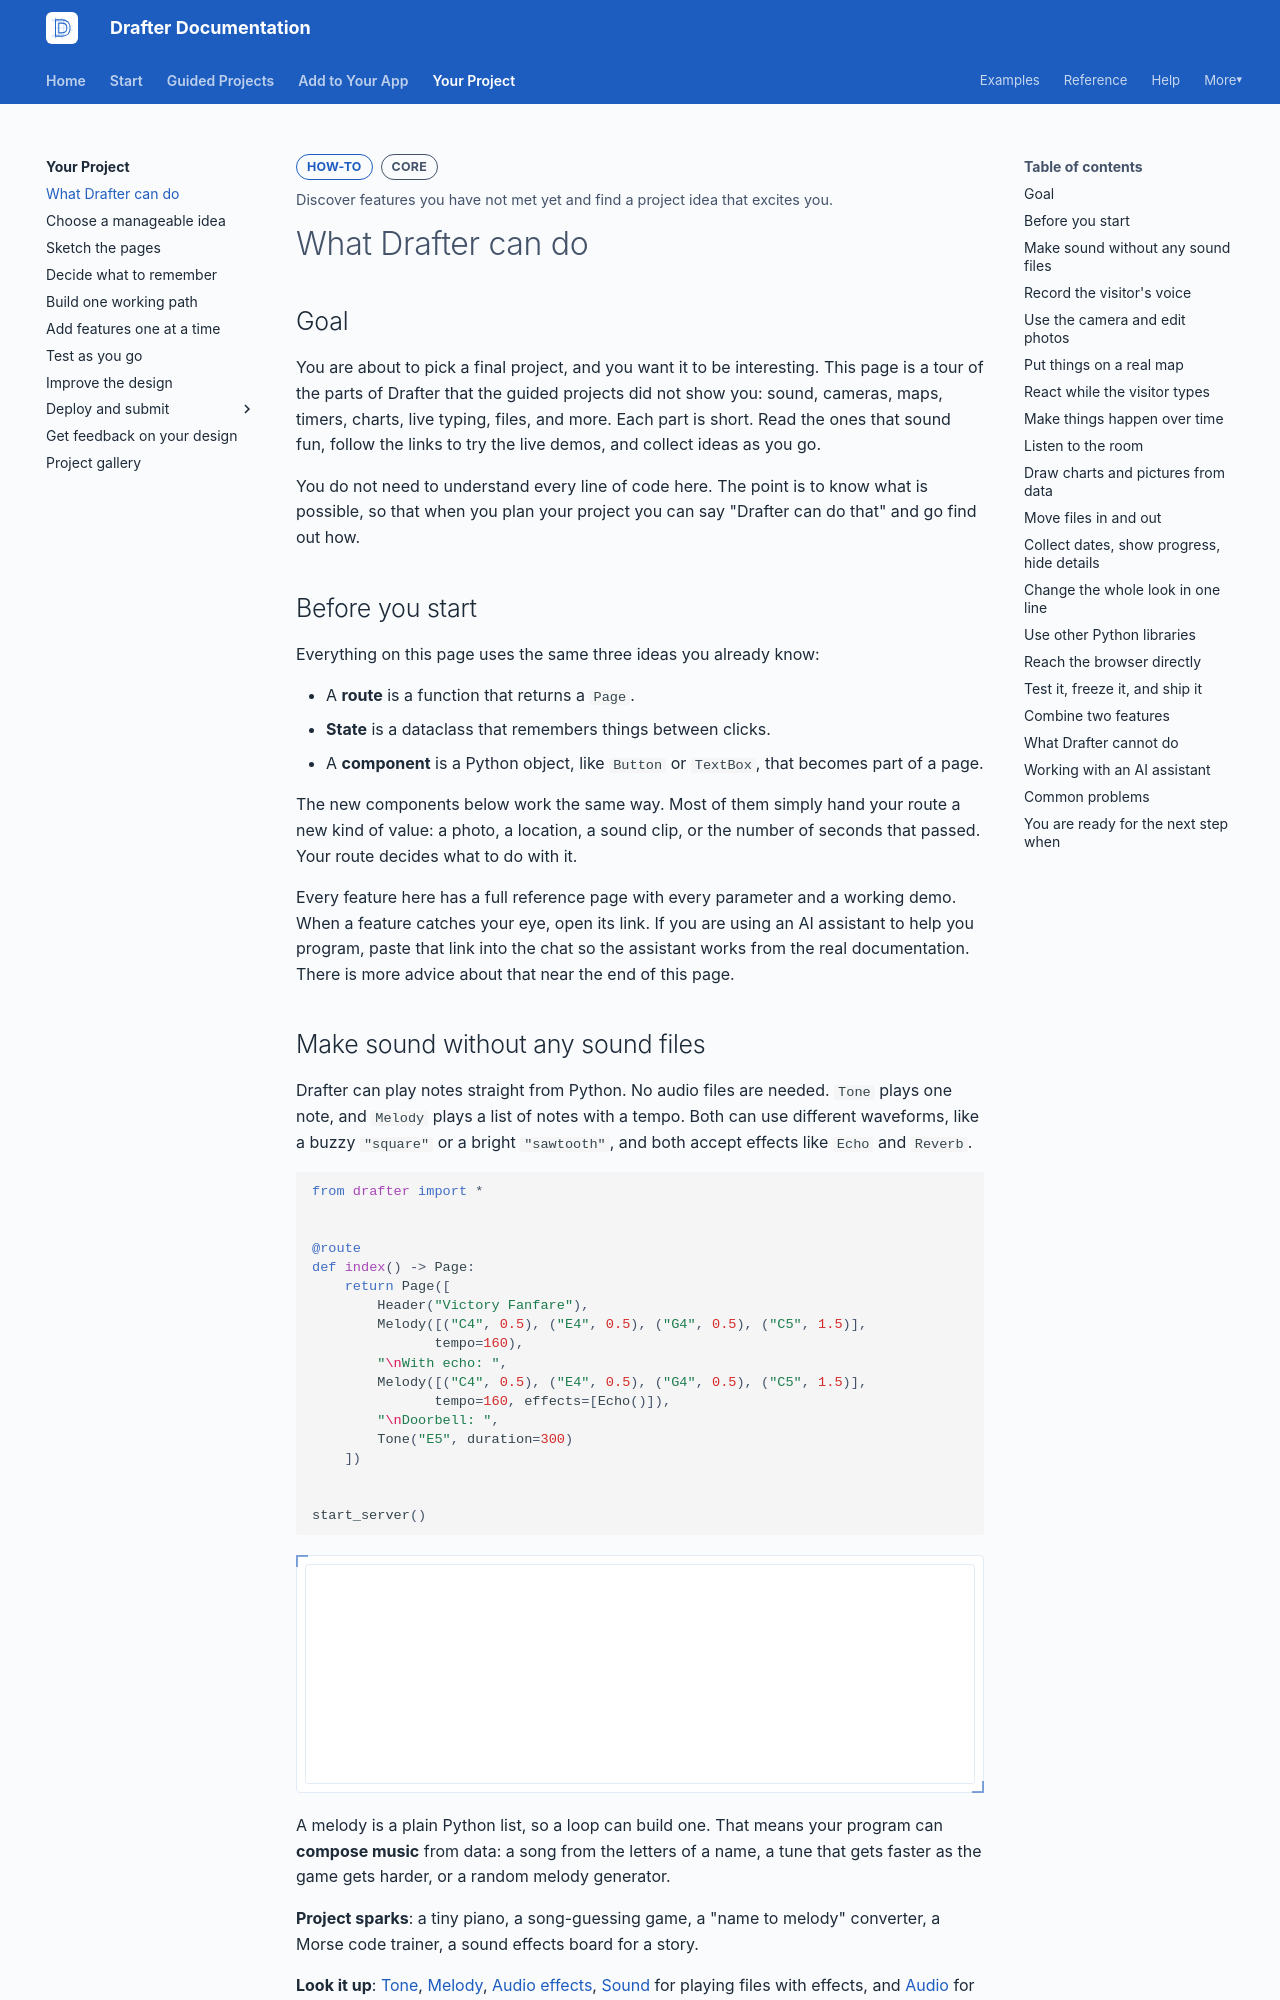

repository: drafter-edu/drafter · page: your-project/what-drafter-can-do/index.html · generator: mkdocs

---
page_type: how-to
title: What Drafter can do
level: L2
audience: S
priority: P1
prereqs: [your-project]
symbols: []
outcome: Discover features you have not met yet and find a project idea that excites you.
---

# What Drafter can do

## Goal

You are about to pick a final project, and you want it to be interesting.
This page is a tour of the parts of Drafter that
the guided projects did not show you: sound, cameras, maps, timers,
charts, live typing, files, and more. Each part is short. Read the
ones that sound fun, follow the links to try the live demos, and
collect ideas as you go.

You do not need to understand every line of code here. The point is
to know what is possible, so that when you plan your project you can
say "Drafter can do that" and go find out how.

## Before you start

Everything on this page uses the same three ideas you already know:

- A **route** is a function that returns a `Page`.
- **State** is a dataclass that remembers things between clicks.
- A **component** is a Python object, like `Button` or `TextBox`,
  that becomes part of a page.

The new components below work the same way. Most of them simply
hand your route a new kind of value: a photo, a location, a sound
clip, or the number of seconds that passed. Your route decides what
to do with it.

Every feature here has a full reference page with every parameter
and a working demo. When a feature catches your eye, open its link.
If you are using an AI assistant to help you program, paste that
link into the chat so the assistant works from the real
documentation. There is more advice about that near the end of this
page.

## Make sound without any sound files

Drafter can play notes straight from Python. No audio files are
needed. `Tone` plays one note, and `Melody` plays a list of notes
with a tempo. Both can use different waveforms, like a buzzy
`"square"` or a bright `"sawtooth"`, and both accept effects like
`Echo` and `Reverb`.

```python drafter height=220
from drafter import *


@route
def index() -> Page:
    return Page([
        Header("Victory Fanfare"),
        Melody([("C4", 0.5), ("E4", 0.5), ("G4", 0.5), ("C5", 1.5)],
               tempo=160),
        "\nWith echo: ",
        Melody([("C4", 0.5), ("E4", 0.5), ("G4", 0.5), ("C5", 1.5)],
               tempo=160, effects=[Echo()]),
        "\nDoorbell: ",
        Tone("E5", duration=300)
    ])


start_server()
```

A melody is a plain Python list, so a loop can build one. That means
your program can **compose music** from data: a song from the
letters of a name, a tune that gets faster as the game gets harder,
or a random melody generator.

**Project sparks**: a tiny piano, a song-guessing game, a
"name to melody" converter, a Morse code trainer, a sound effects
board for a story.

**Look it up**: [Tone](../reference/components/sound/tone.md),
[Melody](../reference/components/sound/melody.md),
[Audio effects](../reference/components/sound/effects.md),
[Sound](../reference/components/sound/sound.md) for playing files
with effects, and [Audio](../reference/components/media/audio.md)
for background music that keeps playing across pages.
